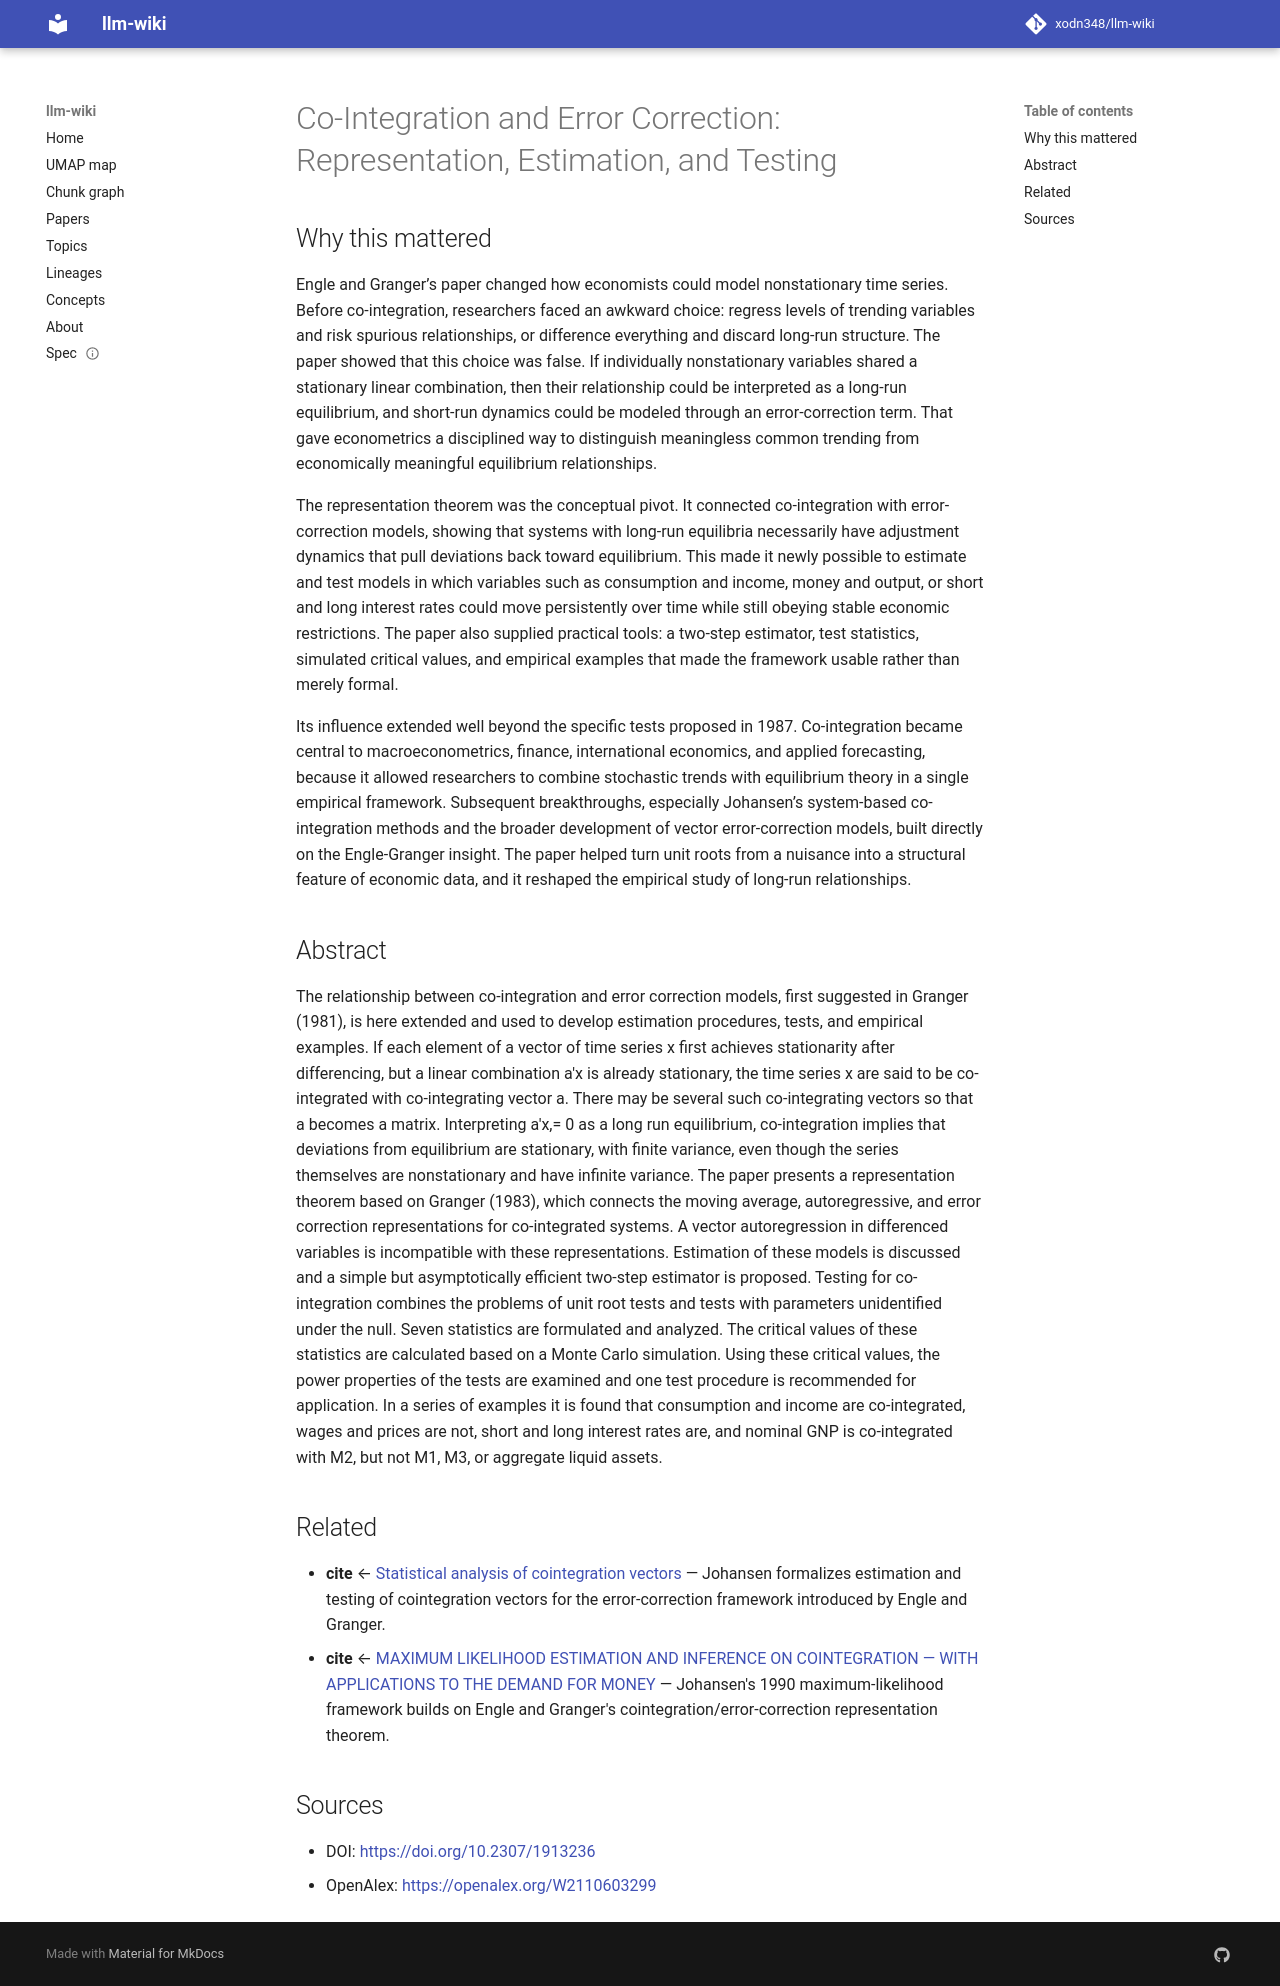

repository: xodn348/llm-wiki · page: paper/10_2307_1913236/index.html · generator: mkdocs

---
title: 'Co-Integration and Error Correction: Representation, Estimation, and Testing'
doi: 10.2307/1913236
openalex_id: https://openalex.org/W2110603299
year: 1987
venue: Econometrica
authors: Robert F. Engle, C. W. J. Granger
citations: 31844
fleming_tier: true
concepts:
- Estimation
- Representation (politics)
- Econometrics
- Computer science
- Statistics
- Mathematics
- Economics
- Political science
- Management
- Law
---

# Co-Integration and Error Correction: Representation, Estimation, and Testing

## Why this mattered

Engle and Granger’s paper changed how economists could model nonstationary time series. Before co-integration, researchers faced an awkward choice: regress levels of trending variables and risk spurious relationships, or difference everything and discard long-run structure. The paper showed that this choice was false. If individually nonstationary variables shared a stationary linear combination, then their relationship could be interpreted as a long-run equilibrium, and short-run dynamics could be modeled through an error-correction term. That gave econometrics a disciplined way to distinguish meaningless common trending from economically meaningful equilibrium relationships.

The representation theorem was the conceptual pivot. It connected co-integration with error-correction models, showing that systems with long-run equilibria necessarily have adjustment dynamics that pull deviations back toward equilibrium. This made it newly possible to estimate and test models in which variables such as consumption and income, money and output, or short and long interest rates could move persistently over time while still obeying stable economic restrictions. The paper also supplied practical tools: a two-step estimator, test statistics, simulated critical values, and empirical examples that made the framework usable rather than merely formal.

Its influence extended well beyond the specific tests proposed in 1987. Co-integration became central to macroeconometrics, finance, international economics, and applied forecasting, because it allowed researchers to combine stochastic trends with equilibrium theory in a single empirical framework. Subsequent breakthroughs, especially Johansen’s system-based co-integration methods and the broader development of vector error-correction models, built directly on the Engle-Granger insight. The paper helped turn unit roots from a nuisance into a structural feature of economic data, and it reshaped the empirical study of long-run relationships.

## Abstract

The relationship between co-integration and error correction models, first suggested in Granger (1981), is here extended and used to develop estimation procedures, tests, and empirical examples. If each element of a vector of time series x first achieves stationarity after differencing, but a linear combination a'x is already stationary, the time series x are said to be co-integrated with co-integrating vector a. There may be several such co-integrating vectors so that a becomes a matrix. Interpreting a'x,= 0 as a long run equilibrium, co-integration implies that deviations from equilibrium are stationary, with finite variance, even though the series themselves are nonstationary and have infinite variance. The paper presents a representation theorem based on Granger (1983), which connects the moving average, autoregressive, and error correction representations for co-integrated systems. A vector autoregression in differenced variables is incompatible with these representations. Estimation of these models is discussed and a simple but asymptotically efficient two-step estimator is proposed. Testing for co-integration combines the problems of unit root tests and tests with parameters unidentified under the null. Seven statistics are formulated and analyzed. The critical values of these statistics are calculated based on a Monte Carlo simulation. Using these critical values, the power properties of the tests are examined and one test procedure is recommended for application. In a series of examples it is found that consumption and income are co-integrated, wages and prices are not, short and long interest rates are, and nominal GNP is co-integrated with M2, but not M1, M3, or aggregate liquid assets.


## Related

- **cite** ← [Statistical analysis of cointegration vectors](10_1016_0165_1889_88_90041_3.md) — Johansen formalizes estimation and testing of cointegration vectors for the error-correction framework introduced by Engle and Granger.
- **cite** ← [MAXIMUM LIKELIHOOD ESTIMATION AND INFERENCE ON COINTEGRATION — WITH APPLICATIONS TO THE DEMAND FOR MONEY](10_1111_j_1468_0084_1990_mp52002003_x.md) — Johansen's 1990 maximum-likelihood framework builds on Engle and Granger's cointegration/error-correction representation theorem.


## Sources

- DOI: [https://doi.org/10.2307/1913236](https://doi.org/10.2307/1913236)
- OpenAlex: [https://openalex.org/W2110603299](https://openalex.org/W2110603299)
